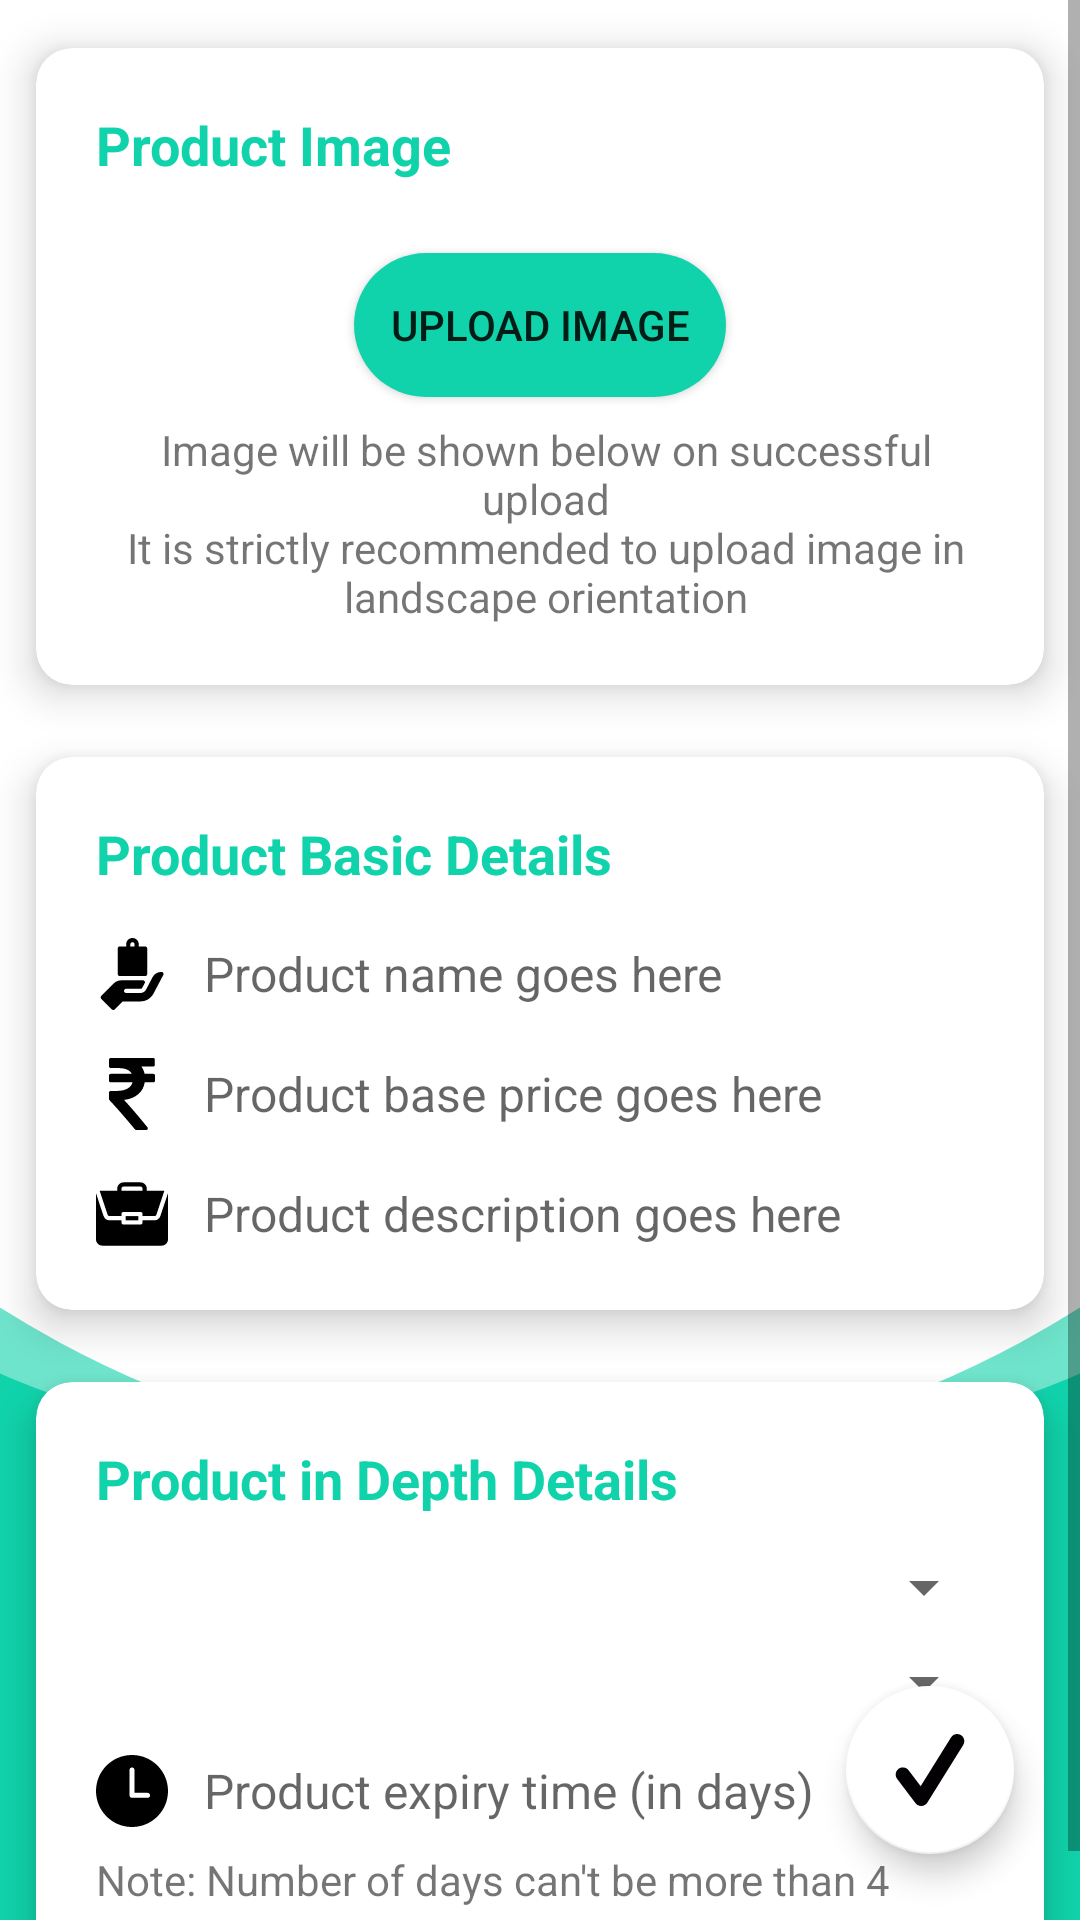

Layout XML and referenced resources for this Android screen:
<!-- AndroidManifest.xml: activity theme White.ActionBar -->
<!-- res/layout/activity_add_products.xml -->
<?xml version="1.0" encoding="utf-8"?>
<RelativeLayout xmlns:android="http://schemas.android.com/apk/res/android"
    xmlns:tools="http://schemas.android.com/tools"
    android:layout_width="match_parent"
    android:layout_height="match_parent"
    xmlns:app="http://schemas.android.com/apk/res-auto"
    tools:context=".Activity.AddProductsActivity"
    android:background="@drawable/add_product_background">

    <ScrollView
        android:layout_width="match_parent"
        android:layout_height="match_parent">

        <LinearLayout
            android:layout_width="match_parent"
            android:layout_height="wrap_content"
            android:orientation="vertical">

            <android.support.v7.widget.CardView
                android:layout_width="match_parent"
                android:layout_height="wrap_content"
                android:layout_marginLeft="12dp"
                android:layout_marginRight="12dp"
                android:layout_marginTop="16dp"
                android:layout_marginBottom="8dp"
                android:padding="8dp"
                app:cardElevation="8dp"
                app:cardCornerRadius="12dp">

                <LinearLayout
                    android:layout_width="match_parent"
                    android:layout_height="wrap_content"
                    android:orientation="vertical"
                    android:layout_margin="12dp">

                    <TextView
                        android:layout_width="wrap_content"
                        android:layout_height="wrap_content"
                        android:text="Product Image"
                        android:layout_margin="4dp"
                        android:padding="4dp"
                        android:textSize="18sp"
                        android:textColor="@color/green"
                        android:textStyle="bold" />

                    <Button
                        android:id="@+id/upload_pImg"
                        android:layout_width="wrap_content"
                        android:layout_height="wrap_content"
                        android:layout_marginTop="16dp"
                        android:text="Upload Image"
                        android:padding="12dp"
                        android:layout_gravity="center"
                        android:background="@drawable/green_button" />

                    <TextView
                        android:layout_width="wrap_content"
                        android:layout_height="wrap_content"
                        android:text="@string/image_note"
                        android:layout_gravity="center"
                        android:layout_marginTop="8dp"
                        android:textAlignment="center"
                        android:layout_marginLeft="4dp"
                        android:layout_marginRight="4dp"
                        android:paddingLeft="4dp"
                        android:layout_marginBottom="8dp"
                        android:textSize="14sp" />

                    <android.support.v7.widget.CardView
                        android:visibility="gone"
                        android:id="@+id/pImageCard"
                        android:layout_width="match_parent"
                        android:layout_height="200dp"
                        android:layout_gravity="center"
                        android:layout_marginTop="12dp"
                        android:layout_marginBottom="14dp"
                        android:layout_marginRight="32dp"
                        android:layout_marginLeft="32dp"
                        app:cardElevation="6dp"
                        app:cardCornerRadius="8dp"
                        android:padding="2dp">

                        <ImageView
                            android:id="@+id/sell_pImage"
                            android:layout_width="match_parent"
                            android:layout_height="match_parent"
                            android:scaleType="centerCrop" />

                    </android.support.v7.widget.CardView>


                </LinearLayout>

            </android.support.v7.widget.CardView>

            <android.support.v7.widget.CardView
                android:layout_width="match_parent"
                android:layout_height="wrap_content"
                android:layout_marginLeft="12dp"
                android:layout_marginRight="12dp"
                android:layout_marginTop="16dp"
                android:layout_marginBottom="8dp"
                android:padding="8dp"
                app:cardElevation="8dp"
                app:cardCornerRadius="12dp">

                <LinearLayout
                    android:layout_width="match_parent"
                    android:layout_height="wrap_content"
                    android:orientation="vertical"
                    android:layout_margin="12dp">

                    <TextView
                        android:layout_width="wrap_content"
                        android:layout_height="wrap_content"
                        android:text="Product Basic Details"
                        android:layout_margin="4dp"
                        android:padding="4dp"
                        android:textSize="18sp"
                        android:textColor="@color/green"
                        android:textStyle="bold" />

                    <EditText

                        android:id="@+id/sell_pName"
                        android:layout_width="wrap_content"
                        android:layout_height="wrap_content"
                        android:hint="Product name goes here"
                        android:drawableLeft="@drawable/ic_p_name"
                        android:drawablePadding="12dp"
                        android:background="@android:color/transparent"
                        android:padding="4dp"
                        android:inputType="text"
                        android:layout_margin="4dp"
                        android:textSize="16sp"
                        android:textColor="@color/green" />

                    <EditText
                        android:id="@+id/sell_pPrice"
                        android:layout_width="wrap_content"
                        android:layout_height="wrap_content"
                        android:hint="Product base price goes here"
                        android:background="@android:color/transparent"
                        android:drawableLeft="@drawable/ic_rupee"
                        android:drawablePadding="12dp"
                        android:padding="4dp"
                        android:layout_margin="4dp"
                        android:inputType="number"
                        android:textSize="16sp"
                        android:textColor="@color/green" />

                    <EditText
                        android:id="@+id/sell_pDetails"
                        android:layout_width="wrap_content"
                        android:layout_height="wrap_content"
                        android:hint="Product description goes here"
                        android:background="@android:color/transparent"
                        android:drawableLeft="@drawable/ic_p_description"
                        android:drawablePadding="12dp"
                        android:padding="4dp"
                        android:layout_margin="4dp"
                        android:textSize="16sp"
                        android:inputType="text"
                        android:maxLength="250"
                        android:textColor="@color/green" />


                </LinearLayout>

            </android.support.v7.widget.CardView>

            <android.support.v7.widget.CardView
                android:layout_width="match_parent"
                android:layout_height="wrap_content"
                android:layout_marginLeft="12dp"
                android:layout_marginRight="12dp"
                android:layout_marginTop="16dp"
                android:layout_marginBottom="8dp"
                android:padding="8dp"
                app:cardElevation="8dp"
                app:cardCornerRadius="12dp">

                <LinearLayout
                    android:layout_width="match_parent"
                    android:layout_height="wrap_content"
                    android:orientation="vertical"
                    android:layout_margin="12dp">

                    <TextView
                        android:layout_width="wrap_content"
                        android:layout_height="wrap_content"
                        android:text="Product in Depth Details"
                        android:layout_margin="4dp"
                        android:padding="4dp"
                        android:textSize="18sp"
                        android:textColor="@color/green"
                        android:textStyle="bold" />

                    <Spinner
                        android:id="@+id/cat_spinner"
                        android:layout_width="match_parent"
                        android:layout_height="wrap_content"
                        android:padding="4dp"
                        android:layout_margin="4dp">

                    </Spinner>

                    <Spinner
                        android:id="@+id/condition_spinner"
                        android:layout_width="match_parent"
                        android:layout_height="wrap_content"
                        android:padding="4dp"
                        android:layout_margin="4dp">

                    </Spinner>

                    <EditText
                        android:id="@+id/sell_pExpTime"
                        android:layout_width="wrap_content"
                        android:layout_height="wrap_content"
                        android:hint="Product expiry time (in days)"
                        android:background="@android:color/transparent"
                        android:drawableLeft="@drawable/ic_clock"
                        android:drawablePadding="12dp"
                        android:padding="4dp"
                        android:layout_margin="4dp"
                        android:textSize="16sp"
                        android:inputType="number"
                        android:textColor="@color/green" />

                    <TextView
                        android:layout_width="wrap_content"
                        android:layout_height="wrap_content"
                        android:text="Note: Number of days can't be more than 4"
                        android:layout_marginLeft="4dp"
                        android:paddingLeft="4dp"
                        android:layout_marginBottom="8dp"
                        android:textSize="14sp" />


                </LinearLayout>

            </android.support.v7.widget.CardView>


        </LinearLayout>

    </ScrollView>
    <android.support.design.widget.FloatingActionButton
        android:id="@+id/done_pro_fab"
        android:layout_width="wrap_content"
        android:layout_height="wrap_content"
        android:layout_alignParentBottom="true"
        android:layout_alignParentRight="true"
        android:layout_margin="22dp"
        app:backgroundTint="@android:color/white"
        android:elevation="12dp"
        app:fabSize="normal"
        android:src="@drawable/ic_done" />

</RelativeLayout>
<!-- resources referenced by this layout -->
<resources>
  <color name="green">#10D3AB</color>
  <!-- drawable add_product_background (drawable) -->
  <?xml version="1.0" encoding="utf-8"?>
  <layer-list xmlns:android="http://schemas.android.com/apk/res/android">
      <item>
          <shape xmlns:android="http://schemas.android.com/apk/res/android"
              android:shape="rectangle">
              <solid android:color="@color/green" />
  
          </shape>
      </item>
      <item
          android:bottom="150dp"
          android:left="-70dp"
          android:right="-70dp"
          android:top="280dp">
          <shape xmlns:android="http://schemas.android.com/apk/res/android"
              android:shape="oval">
              <gradient
                  android:angle="90"
                  android:endColor="#65FFFFFF"
                  android:startColor="#65FFFFFF" />
          </shape>
      </item>
      <item
          android:bottom="152dp"
          android:left="-160dp"
          android:right="-160dp"
          android:top="-200dp">
          <shape xmlns:android="http://schemas.android.com/apk/res/android"
              android:shape="oval">
              <solid android:color="#FFFFFF" />
          </shape>
      </item>
  </layer-list>
  <!-- drawable green_button (drawable) -->
  <?xml version="1.0" encoding="utf-8"?>
  <ripple xmlns:android="http://schemas.android.com/apk/res/android"
      xmlns:tools="http://schemas.android.com/tools"
      android:color="@android:color/darker_gray"
      tools:targetApi="lollipop">
  
      <item>
          <shape android:shape="rectangle">
  
  
              <corners android:radius="100dp" />
  
  
              <solid android:color="@color/green" />
  
          </shape>
      </item>
  </ripple>
  <!-- drawable ic_clock (drawable) -->
  <vector android:height="24dp"
      android:viewportHeight="299.995"
      android:viewportWidth="299.995"
      android:width="24dp"
      xmlns:android="http://schemas.android.com/apk/res/android">
      <path
          android:fillColor="#FF000000"
          android:pathData="M149.995,0C67.156,0 0,67.158 0,149.995s67.156,150 149.995,150s150,-67.163 150,-150S232.834,0 149.995,0zM214.842,178.524H151.25c-0.215,0 -0.415,-0.052 -0.628,-0.06c-0.213,0.01 -0.412,0.06 -0.628,0.06c-5.729,0 -10.374,-4.645 -10.374,-10.374V62.249c0,-5.729 4.645,-10.374 10.374,-10.374s10.374,4.645 10.374,10.374v95.527h54.47c5.729,0 10.374,4.645 10.374,10.374C225.212,173.879 220.571,178.524 214.842,178.524z" />
  </vector>
  <!-- drawable ic_done (drawable) -->
  <vector android:height="24dp"
      android:viewportHeight="70"
      android:viewportWidth="70"
      android:width="24dp"
      xmlns:android="http://schemas.android.com/apk/res/android">
      <path
          android:fillColor="#030104"
          android:pathData="M26.474,70c-2.176,0 -4.234,-1.018 -5.557,-2.764L3.049,43.639C0.725,40.57 1.33,36.2 4.399,33.875c3.074,-2.326 7.441,-1.717 9.766,1.35l11.752,15.518L55.474,3.285c2.035,-3.265 6.332,-4.264 9.604,-2.232c3.268,2.034 4.266,6.334 2.23,9.602l-34.916,56.06c-1.213,1.949 -3.307,3.175 -5.6,3.279C26.685,69.998 26.58,70 26.474,70z" />
  </vector>
  <string name="image_note">Image will be shown below on successful upload\nIt is strictly recommended to upload image in landscape orientation</string>
  <style name="White.ActionBar" parent="Theme.AppCompat.Light">
          
          <item name="colorPrimary">#FFFFFF</item>
          <item name="colorPrimaryDark">#FFFFFF</item>
          <item name="colorAccent">@android:color/black</item>
          <item name="android:windowContentOverlay">@null</item>
          <item name="android:windowLightStatusBar" tools:targetApi="m">true</item>
  
      </style>
</resources>
